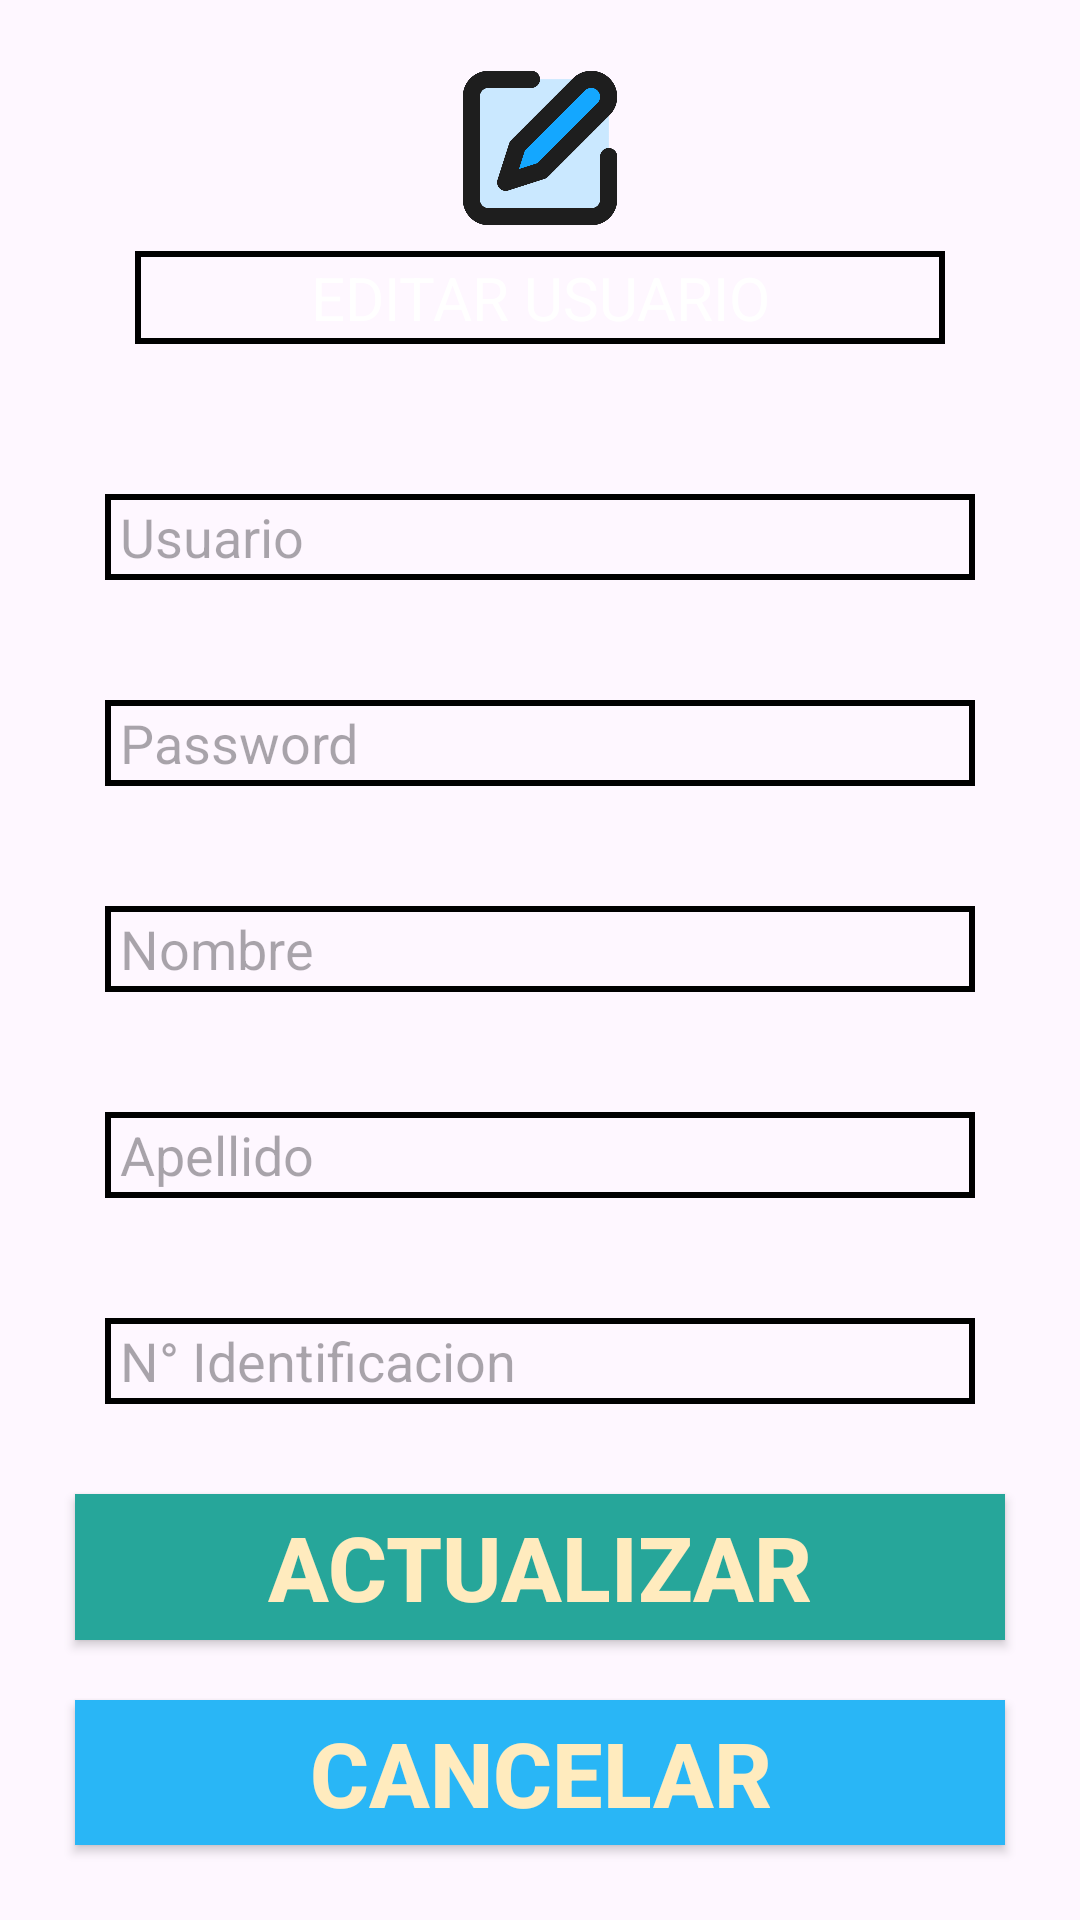

Android layout source for this screen:
<!-- AndroidManifest.xml: application theme Theme.BaseSQLite -->
<!-- res/layout/activity_editar.xml -->
<?xml version="1.0" encoding="utf-8"?>
<LinearLayout xmlns:android="http://schemas.android.com/apk/res/android"
    xmlns:app="http://schemas.android.com/apk/res-auto"
    xmlns:tools="http://schemas.android.com/tools"
    android:layout_width="match_parent"
    android:layout_height="match_parent"
    android:orientation="vertical"
    android:padding="15dp"
    android:background="@drawable/f2"
    tools:context=".Editar"
    >

    <ImageView
        android:layout_width="match_parent"
        android:layout_height="match_parent"
        android:layout_weight="1"
        android:src="@drawable/editar"/>

    <TextView
        android:id="@+id/textBienvenida"
        android:layout_width="match_parent"
        android:layout_height="wrap_content"
        android:textColor="@color/white"
        android:text="@string/Editar"
        android:gravity="center"
        android:textSize="20dp"

        android:layout_marginLeft="30dp"
        android:layout_marginRight="30dp"
        android:layout_marginBottom="30dp"
        android:background="@drawable/edt_style"/>

    <EditText
        android:id="@+id/EdiUser"
        android:layout_width="match_parent"
        android:layout_height="match_parent"
        android:layout_margin="20dp"
        android:layout_weight="1"
        android:hint="Usuario"
        android:enabled="false"
        android:inputType="textEmailAddress"

        android:layout_marginLeft="30dp"
        android:layout_marginRight="30dp"
        android:layout_marginBottom="30dp"
        android:background="@drawable/edt_style"/>/>

    <EditText
        android:id="@+id/EdiPass"
        android:layout_width="match_parent"
        android:layout_height="match_parent"
        android:layout_margin="20dp"
        android:layout_weight="1"
        android:hint="Password"
        android:inputType="textPassword"

        android:layout_marginLeft="30dp"
        android:layout_marginRight="30dp"
        android:layout_marginBottom="30dp"
        android:background="@drawable/edt_style"/>/>
    <EditText
        android:id="@+id/EdiNombre"
        android:layout_width="match_parent"
        android:layout_height="match_parent"
        android:layout_margin="20dp"
        android:layout_weight="1"
        android:hint="Nombre"
        android:inputType="textPersonName"

        android:layout_marginLeft="30dp"
        android:layout_marginRight="30dp"
        android:layout_marginBottom="30dp"
        android:background="@drawable/edt_style"/>/>
    <EditText
        android:id="@+id/EdiApellido"
        android:layout_width="match_parent"
        android:layout_height="match_parent"
        android:layout_margin="20dp"
        android:layout_weight="1"
        android:hint="Apellido"
        android:inputType="textPersonName"

        android:layout_marginLeft="30dp"
        android:layout_marginRight="30dp"
        android:layout_marginBottom="30dp"
        android:background="@drawable/edt_style"/>/>
    <EditText
        android:id="@+id/EdiIdentificacion"
        android:layout_width="match_parent"
        android:layout_height="match_parent"
        android:layout_margin="20dp"
        android:layout_weight="1"
        android:hint="N° Identificacion"
        android:inputType="textPassword"

        android:layout_marginLeft="30dp"
        android:layout_marginRight="30dp"
        android:layout_marginBottom="30dp"
        android:background="@drawable/edt_style"/>/>


    <Button
        android:id="@+id/btnEdiRegistrar"
        android:layout_width="match_parent"
        android:layout_height="match_parent"
        android:layout_margin="10dp"
        android:layout_weight="1"
        android:background="#26A69A"
        android:text="@string/EdiUsuario"
        android:textColor="#FFEBBE"
        android:textSize="30dp"
        android:textStyle="bold" />

    <Button
        android:id="@+id/btnEdiCancelar"
        android:layout_width="match_parent"
        android:layout_height="match_parent"
        android:layout_margin="10dp"
        android:layout_weight="1"
        android:background="#29B6F6"
        android:text="@string/Cancelar"
        android:textColor="#FFEBBE"
        android:textSize="30dp"
        android:textStyle="bold" />


</LinearLayout>
<!-- resources referenced by this layout -->
<resources>
  <color name="white">#FFFFFFFF</color>
  <!-- drawable editar: webp bitmap (drawable, 16242 bytes) -->
  <!-- drawable edt_style (drawable) -->
  <?xml version="1.0" encoding="utf-8"?>
  <shape xmlns:android="http://schemas.android.com/apk/res/android">
  <stroke
      android:color="@color/black"
      android:width="2dp"></stroke>
      <padding
          android:right="5dp"
          android:left="5dp"
          android:top="2dp"
          android:bottom="2dp"></padding>
  
  </shape>
  <string name="Cancelar">CANCELAR</string>
  <string name="EdiUsuario">ACTUALIZAR</string>
  <string name="Editar">EDITAR USUARIO</string>
  <style name="Theme.BaseSQLite" parent="Base.Theme.BaseSQLite" />
  <color name="black">#FF000000</color>
  <style name="Base.Theme.BaseSQLite" parent="Theme.Material3.DayNight.NoActionBar">
          
          
      </style>
</resources>
